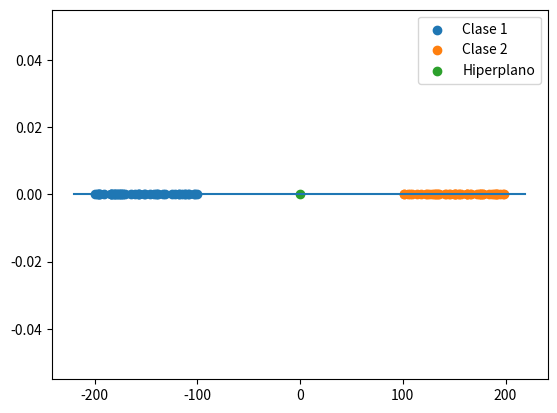

Reproduce this figure in Python.
import matplotlib.pyplot as plt
import numpy as np

X1 = np.random.uniform(-200, -100, 50)
X2 = np.random.uniform(100, 200, 50)

X = range(-220, 220)
plt.plot(X, np.zeros_like(X))

plt.scatter(X1, np.zeros_like(X1), label='Clase 1')
plt.scatter(X2, np.zeros_like(X2), label='Clase 2')

plt.scatter([0], [0], label='Hiperplano')
plt.legend()
plt.show()
